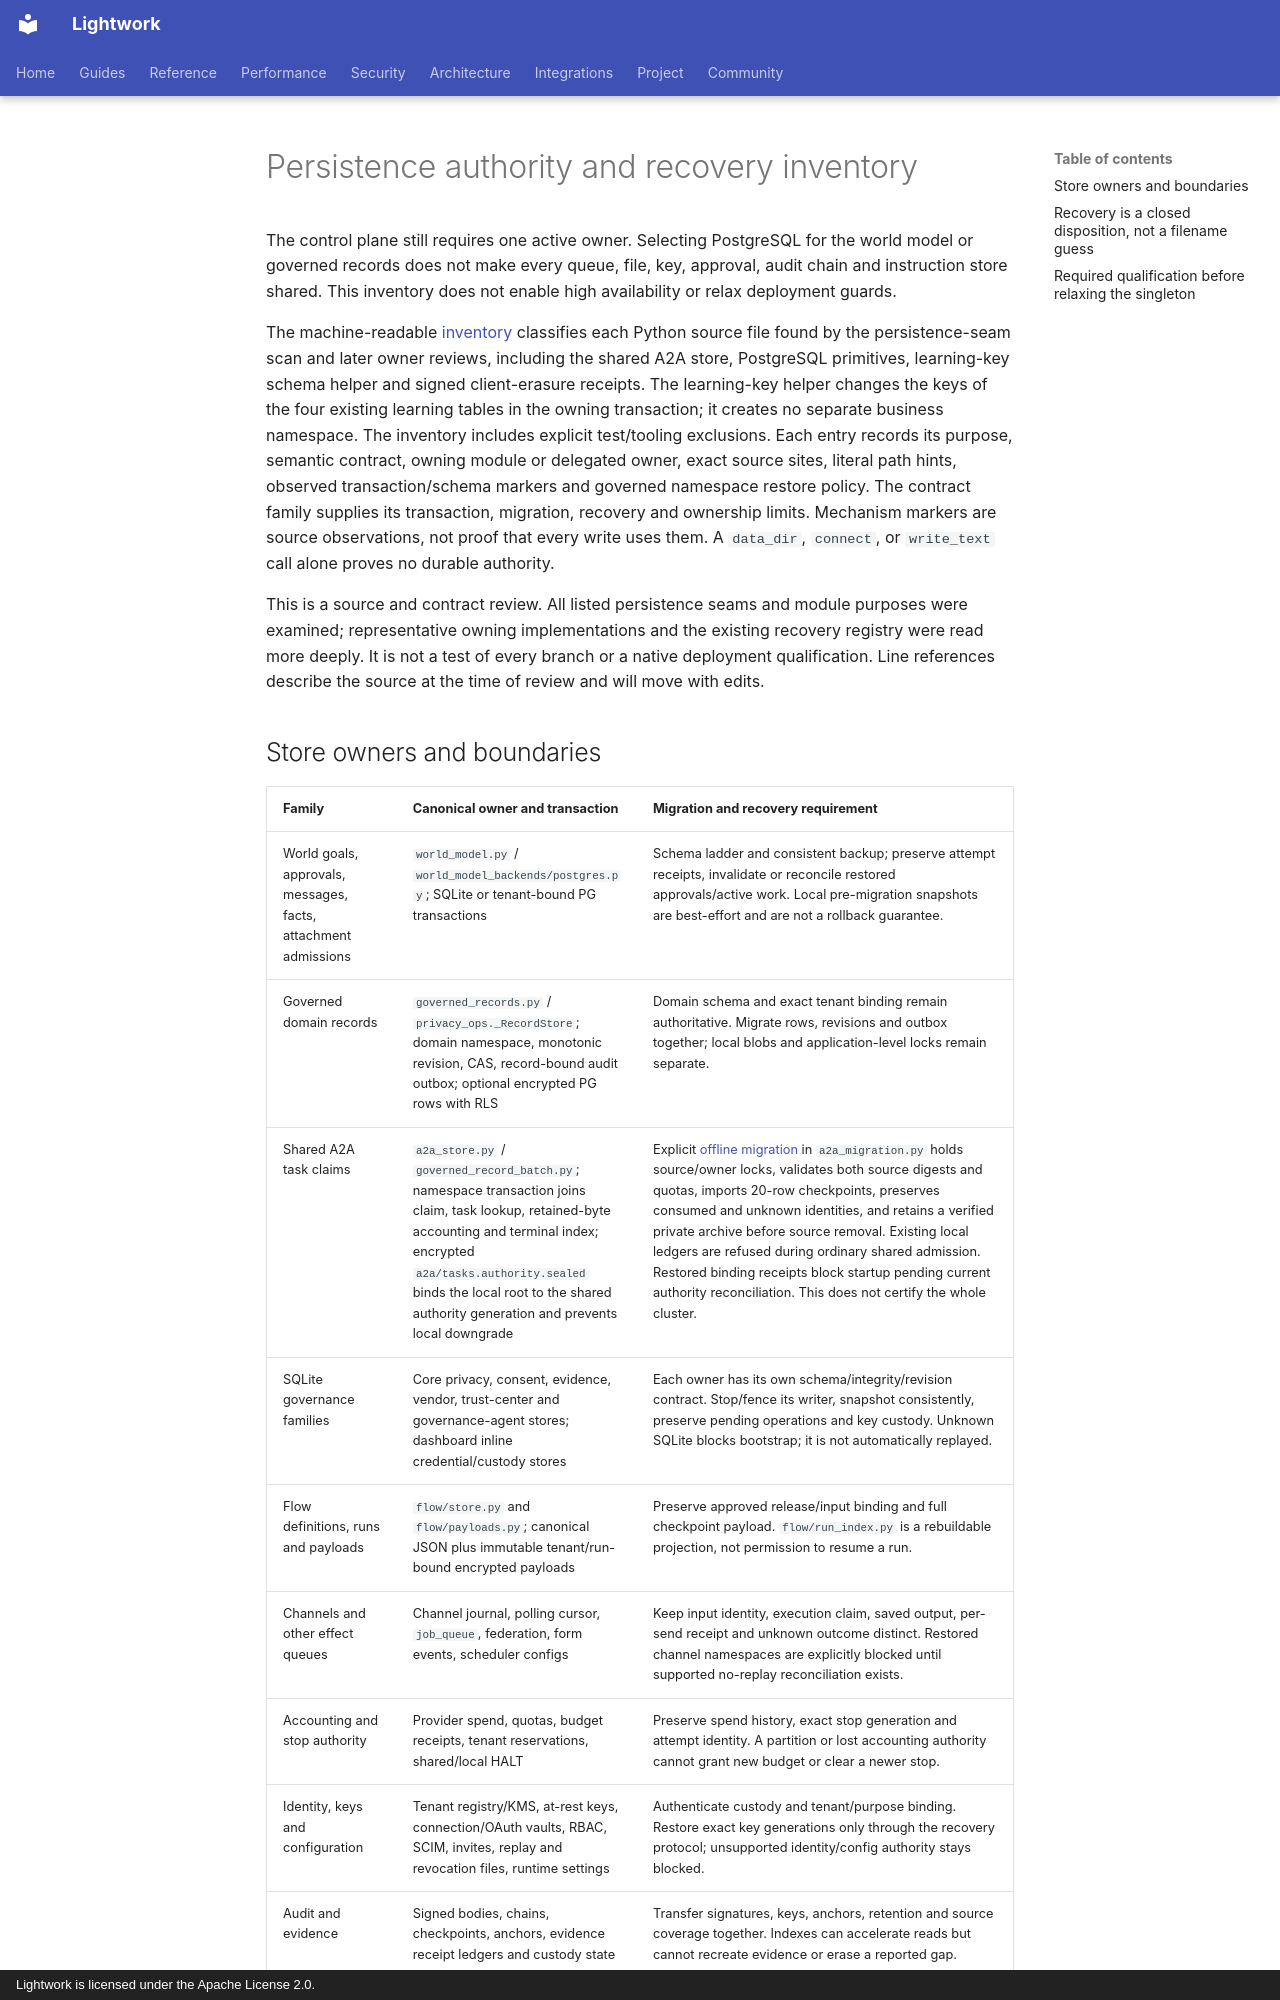

repository: Daybreak-AI-Labs/Lightwork · page: operations/persistence-authorities/index.html · generator: mkdocs · copyright: Lightwork is licensed under the Apache License 2.0.

# Persistence authority and recovery inventory

The control plane still requires one active owner. Selecting PostgreSQL for the
world model or governed records does not make every queue, file, key, approval,
audit chain and instruction store shared. This inventory does not enable high
availability or relax deployment guards.

The machine-readable [inventory](persistence-authorities.json) classifies each
Python source file found by the persistence-seam scan and later owner reviews,
including the shared A2A store, PostgreSQL primitives, learning-key schema helper
and signed client-erasure receipts. The learning-key helper changes the keys of
the four existing learning tables in the owning transaction; it creates no
separate business namespace. The inventory includes
explicit test/tooling exclusions. Each entry records its purpose, semantic
contract, owning module or delegated owner, exact source sites, literal path
hints, observed transaction/schema markers and governed namespace restore policy.
The contract family supplies its transaction, migration, recovery and ownership
limits. Mechanism markers are source observations, not proof that every write
uses them. A `data_dir`, `connect`, or `write_text` call alone proves no durable
authority.

This is a source and contract review. All listed persistence seams and module
purposes were examined; representative owning implementations and the existing
recovery registry were read more deeply. It is not a test of every branch or a
native deployment qualification. Line references describe the source at the time
of review and will move with edits.
